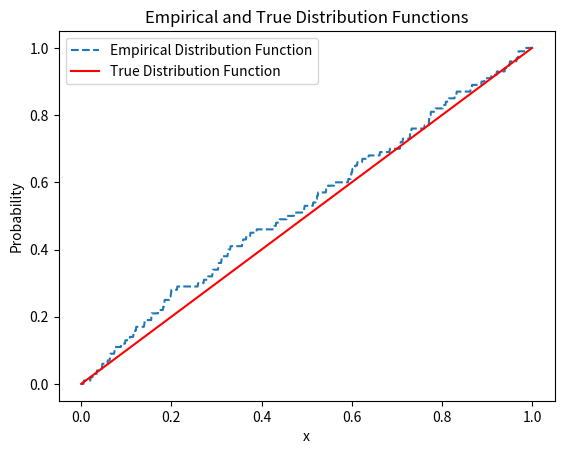

Recreate this plot in Python.
import numpy as np
import matplotlib.pyplot as plt

# Generate random samples from a uniform distribution
np.random.seed(42)
sample_size = 100
samples = np.random.uniform(0, 1, sample_size)

# Calculate empirical distribution function
def empirical_distribution_function(x, data):
    return np.sum(data <= x) / len(data)

# Calculate true distribution function
true_distribution_function = np.vectorize(lambda x: x if 0 <= x <= 1 else 0)

# Plot empirical and true distribution functions
x_values = np.linspace(0, 1, 1000)
y_empirical = np.array([empirical_distribution_function(x, samples) for x in x_values])
y_true = true_distribution_function(x_values)

plt.plot(x_values, y_empirical, label='Empirical Distribution Function', linestyle='--')
plt.plot(x_values, y_true, label='True Distribution Function', linestyle='-', color='red')

plt.xlabel('x')
plt.ylabel('Probability')
plt.title('Empirical and True Distribution Functions')
plt.legend()
plt.show()
